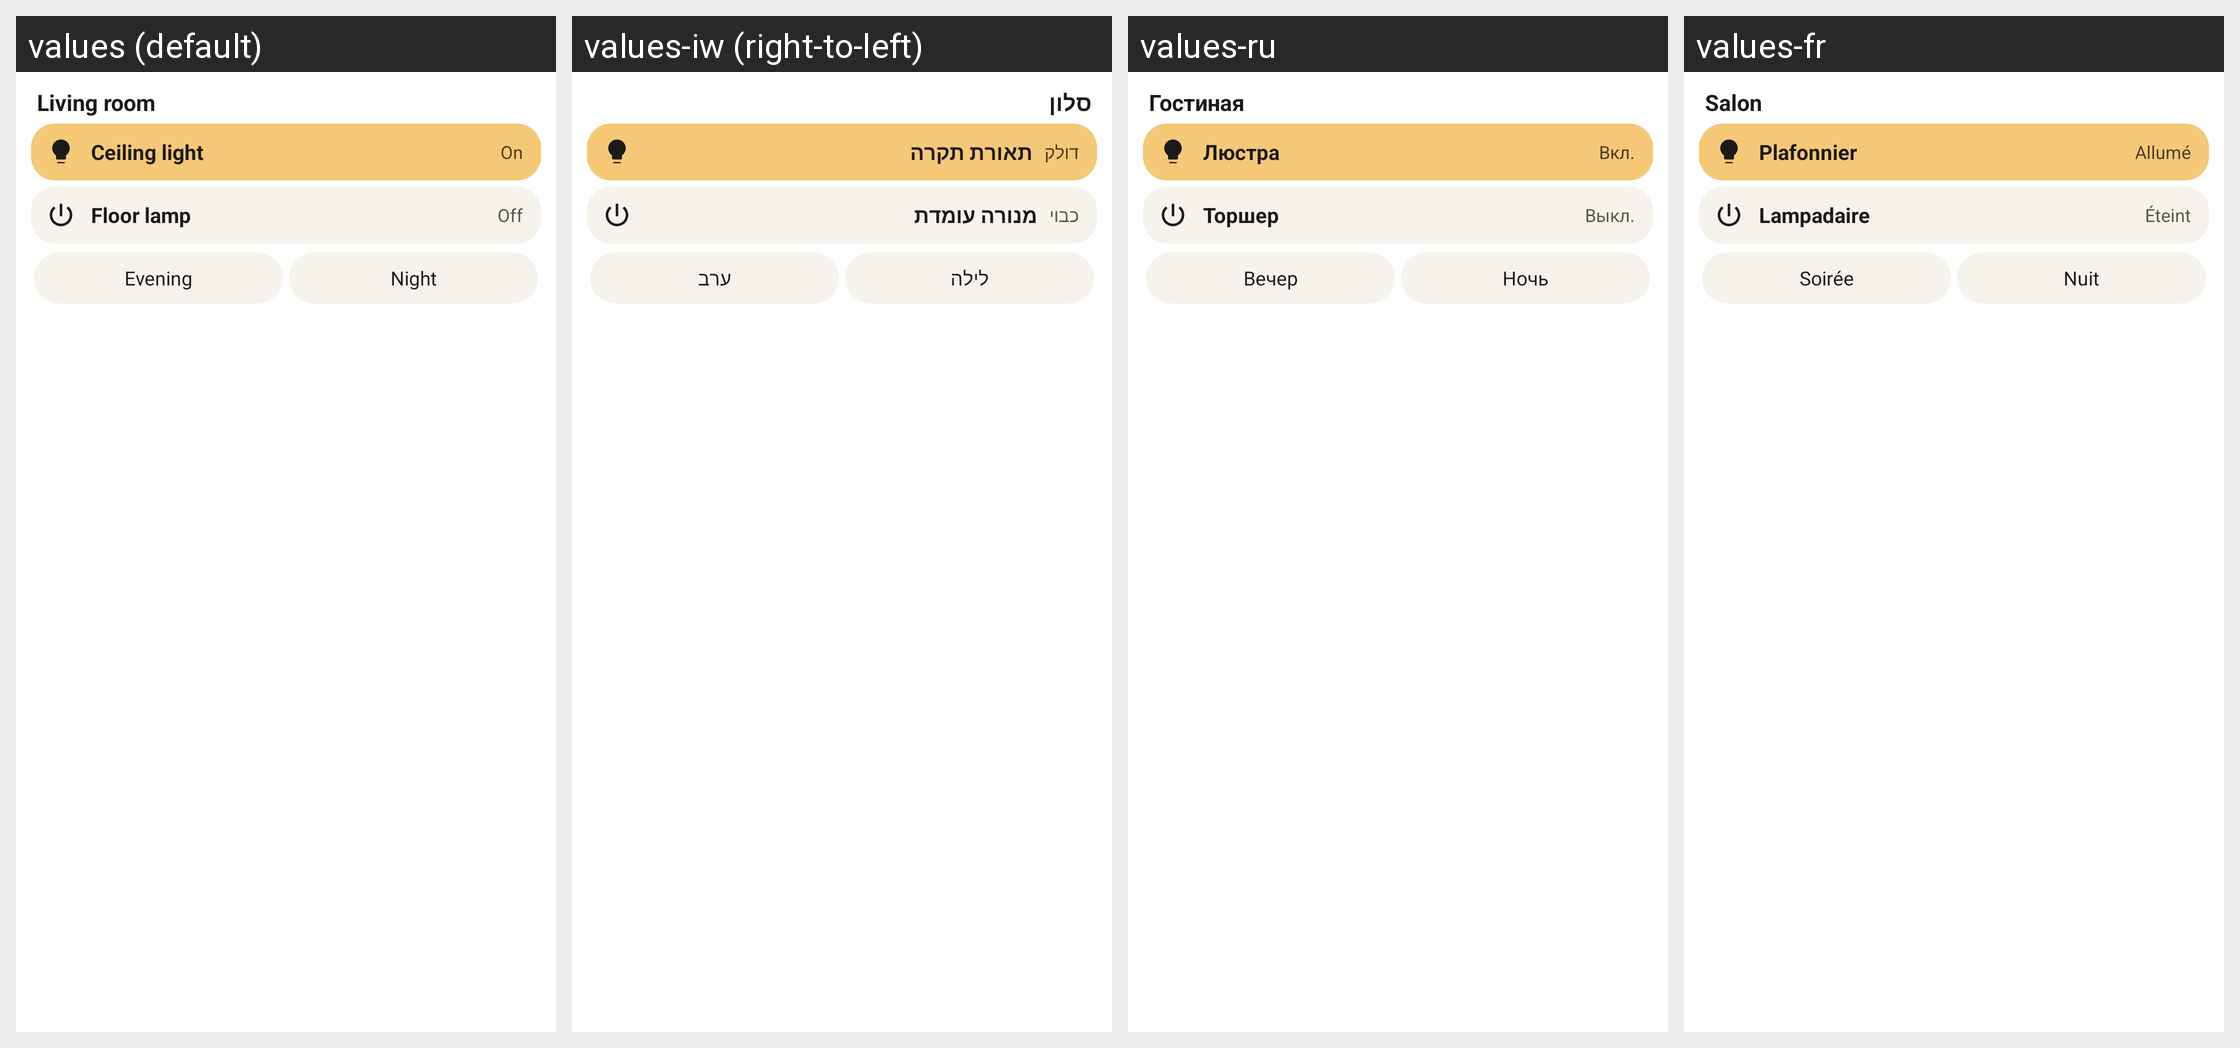

Locale-by-locale string values for the Android screen shown in this grid:
Android screen res/layout/widget_group_preview.xml rendered under 4 locales, left to right: values (default), values-iw (right-to-left), values-ru, values-fr. Device: Nexus 5 (rendered at 1080×1920; each locale shown at half size, 540×960, under a caption strip naming it); theme Theme.MaterialComponents.DayNight.NoActionBar.
Other locales in the repository, not shown: values-de, values-es, values-nb, values-nl, values-pl, values-pt, values-sv.
Strings drawn on this screen, with the default value and each locale's value (text and hints the layout hard-codes, and strings that could not be matched under every locale, appear in the picture but are not listed):

widget_device_sample
  values: Living room
  values-iw: סלון
  values-ru: Гостиная
  values-fr: Salon

widget_group_sample_1
  values: Ceiling light
  values-iw: תאורת תקרה
  values-ru: Люстра
  values-fr: Plafonnier

widget_device_sample_line
  values: On
  values-iw: דולק
  values-ru: Вкл.
  values-fr: Allumé

widget_group_sample_2
  values: Floor lamp
  values-iw: מנורה עומדת
  values-ru: Торшер
  values-fr: Lampadaire

widget_group_sample_off
  values: Off
  values-iw: כבוי
  values-ru: Выкл.
  values-fr: Éteint

widget_scene_sample
  values: Evening
  values-iw: ערב
  values-ru: Вечер
  values-fr: Soirée

widget_group_sample_scene
  values: Night
  values-iw: לילה
  values-ru: Ночь
  values-fr: Nuit
